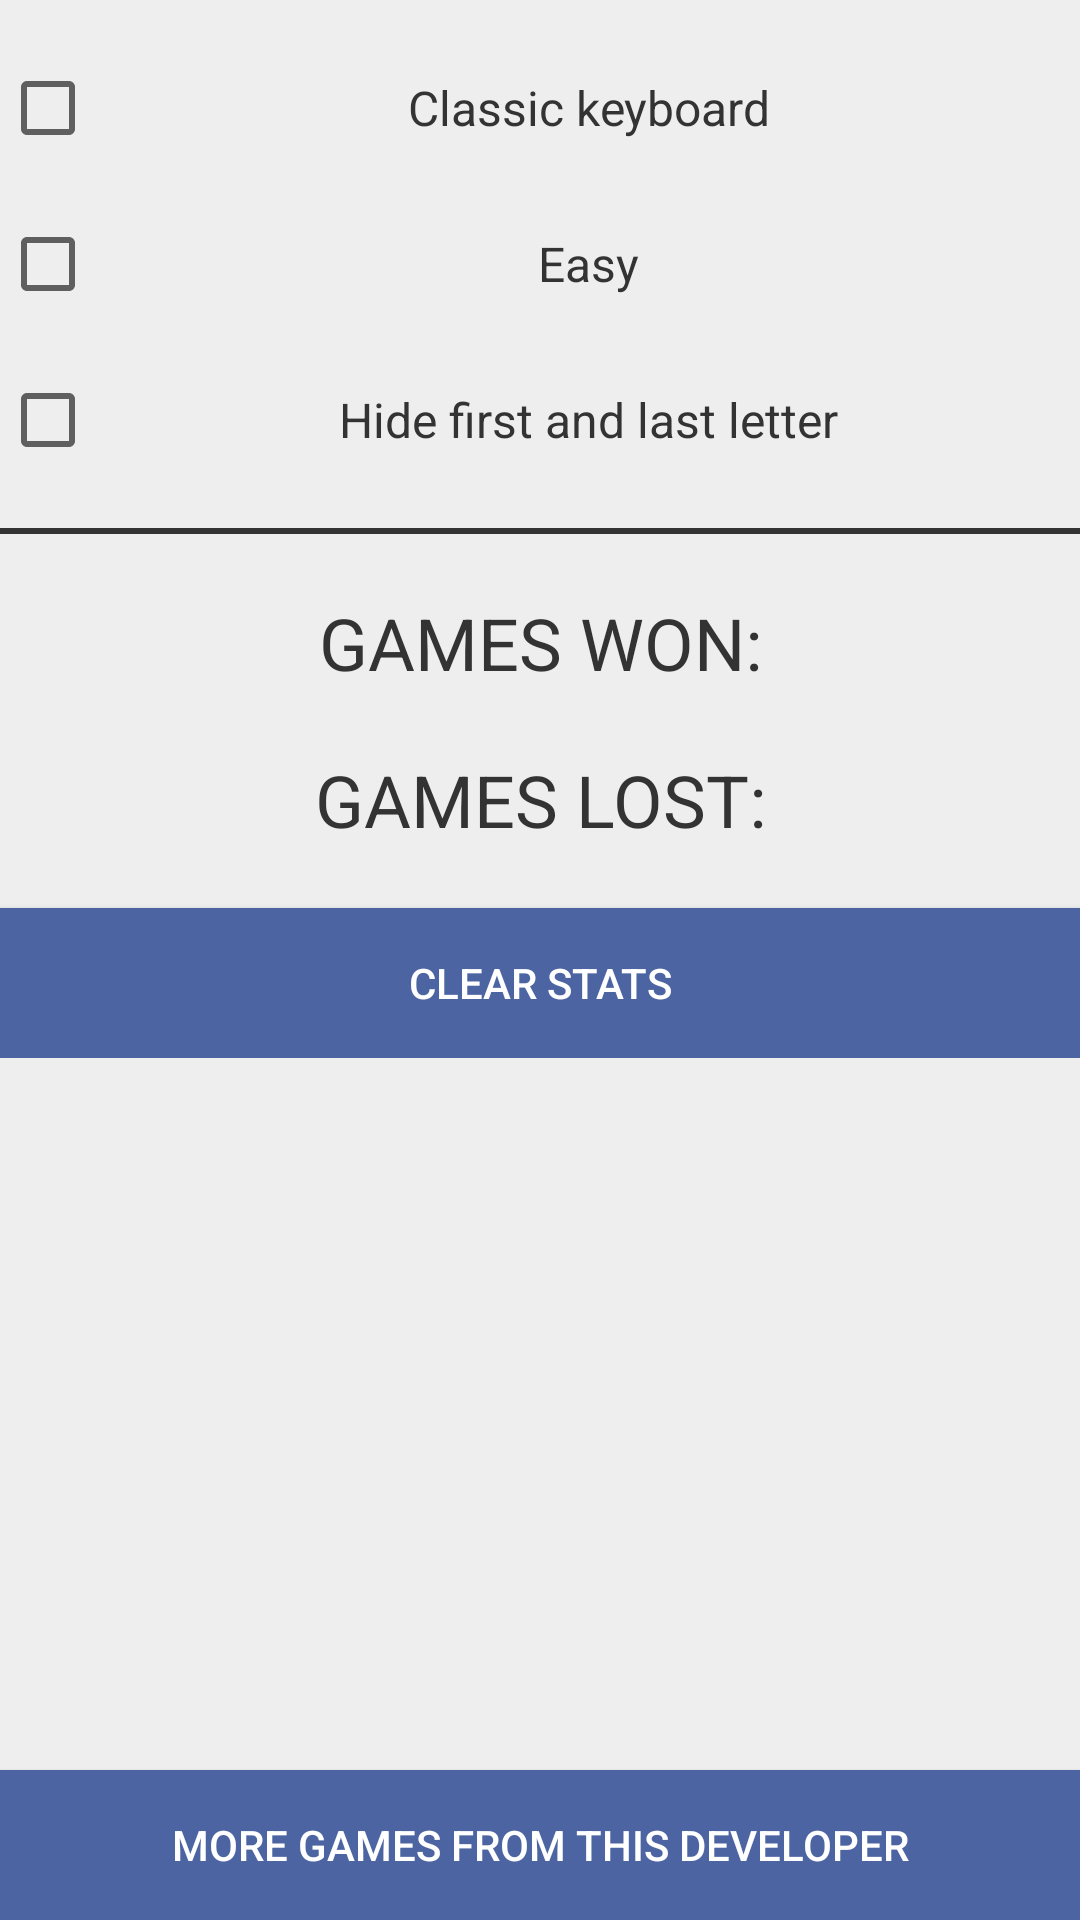

Reconstruct the res/layout file that produces this screen, plus the resources it refers to.
<!-- AndroidManifest.xml: application theme AppTheme -->
<!-- res/layout/bkup_activity_more.xml -->
<?xml version="1.0" encoding="utf-8"?>

<RelativeLayout xmlns:android="http://schemas.android.com/apk/res/android"
    android:layout_width="match_parent"
    android:layout_height="match_parent"
    android:background="#eeeeee" >

    <ScrollView
        android:id="@+id/scrollView1"
        android:layout_width="match_parent"
        android:layout_height="wrap_content"
        android:layout_above="@+id/b_download"
        android:layout_alignParentTop="true"
        android:layout_centerHorizontal="true" >

        <LinearLayout
            android:layout_width="match_parent"
            android:layout_height="wrap_content"
            android:orientation="vertical" >

            <CheckBox
                android:id="@+id/cb_keyboard"
                android:layout_width="match_parent"
                android:layout_height="wrap_content"
                android:layout_marginTop="20dp"
                android:gravity="center"
                android:text="@string/classic_keyboard"
                android:textColor="#333333"
                android:textSize="16dp" />

            <CheckBox
                android:id="@+id/cb_easy"
                android:layout_width="match_parent"
                android:layout_height="wrap_content"
                android:layout_marginTop="20dp"
                android:gravity="center"
                android:text="@string/easy"
                android:textColor="#333333"
                android:textSize="16dp" />
            
            <CheckBox
                android:id="@+id/cb_letters"
                android:layout_width="match_parent"
                android:layout_height="wrap_content"
                android:layout_marginTop="20dp"
                android:gravity="center"
                android:text="@string/hide_letter"
                android:textColor="#333333"
                android:textSize="16dp" />

            <TextView
                android:id="@+id/tv_separator"
                android:layout_width="match_parent"
                android:layout_height="2dp"
                android:layout_marginTop="20dp"
                android:background="#333333"
                android:text="" />

             <TextView
                 android:id="@+id/tv_games_won"
                 android:layout_width="match_parent"
                 android:layout_height="wrap_content"
                 android:layout_marginTop="20dp"
                 android:gravity="center"
                 android:text="@string/games_won"
                 android:textColor="#333333"
                 android:textSize="24dp" />

             <TextView
                android:id="@+id/tv_games_lost"
                android:layout_width="match_parent"
                android:layout_height="wrap_content"
                android:layout_marginTop="20dp"
                android:gravity="center"
                android:text="@string/games_lost"
                android:textColor="#333333"
                android:textSize="24dp" />

            <Button
                android:id="@+id/b_clear"
                android:layout_width="match_parent"
                android:layout_height="50dp"
                android:layout_alignParentBottom="true"
                android:layout_centerHorizontal="true"
                android:layout_marginTop="20dp"
                android:background="#4C64A2"
                android:text="@string/clear_data"
                android:textColor="#FFFFFF"
                android:textSize="14dp" />
        </LinearLayout>
    </ScrollView>

    <Button
        android:id="@+id/b_download"
        android:layout_width="match_parent"
        android:layout_height="50dp"
        android:layout_alignParentBottom="true"
        android:layout_centerHorizontal="true"
        android:background="#4C64A2"
        android:text="@string/more_games"
        android:textColor="#FFFFFF"
        android:textSize="14dp" />

</RelativeLayout>
<!-- resources referenced by this layout -->
<resources>
  <string name="classic_keyboard">Classic keyboard</string>
  <string name="clear_data">Clear stats</string>
  <string name="easy">Easy</string>
  <string name="games_lost">GAMES LOST: </string>
  <string name="games_won">GAMES WON: </string>
  <string name="hide_letter">Hide first and last letter</string>
  <string name="more_games">More games from this developer</string>
  <style name="AppTheme" parent="Theme.AppCompat.Light.NoActionBar">
          <item name="colorPrimary">#4C64A2</item>
          <item name="colorPrimaryDark">#4C64A2</item>
          <item name="colorAccent">#7288BE</item>
      </style>
</resources>
